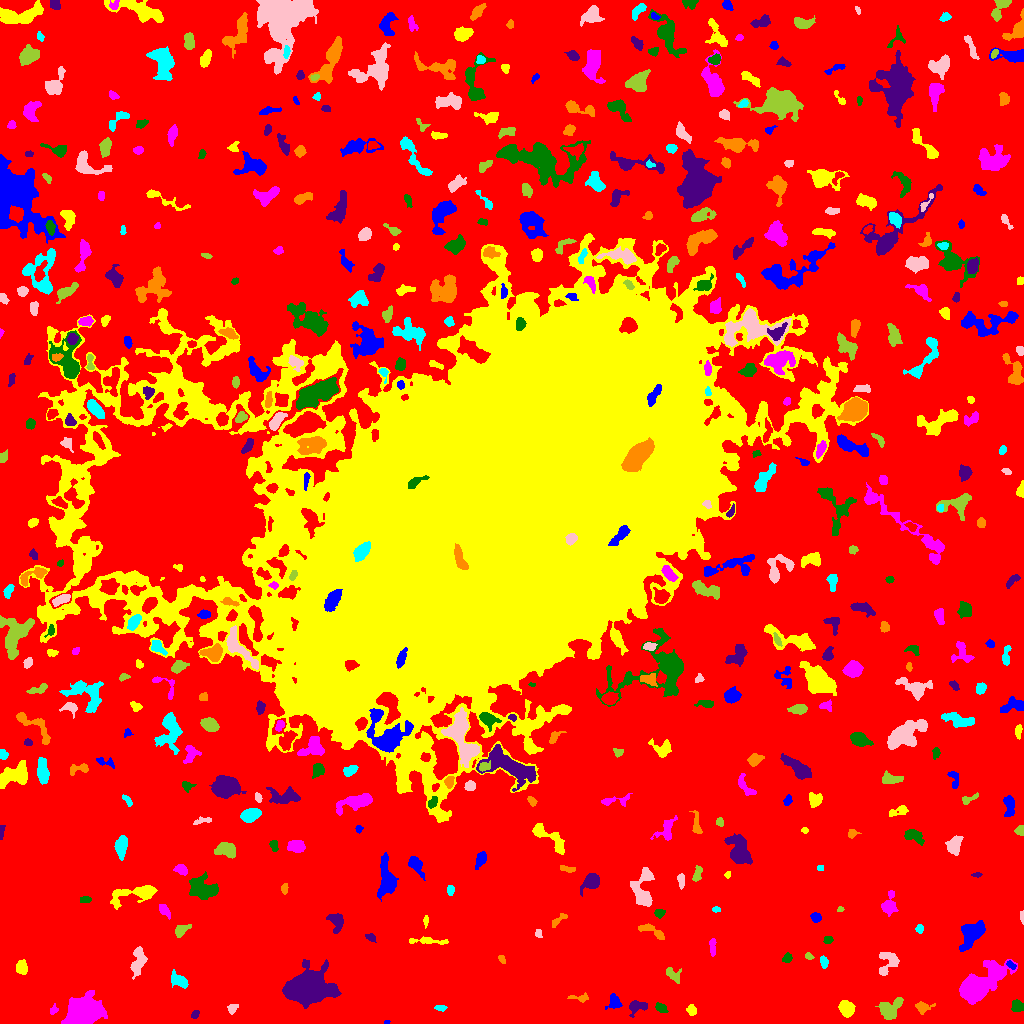

Data behind this chart, as committed beside it:
ID, X, Y, A, B, theta, total_flux, mu_max, mu_median, mu_mean, R_fwhm, R_e, R10, R90, x_start, x_end, y_start, y_end, area, greylevel
0, 531.7, 523.6, 320.1, 309.9, -1.538, 2704595, 16.0, 4.0, 3.755, 130.4, 247.5, 98.42, 385.3, 0, 1023, 0, 1023, 720333, 3.755
1, 386.3, 1.264, 1.525, 0.9734, 0.2386, 53.0, 3.0, 3.0, 2.208, 2.326, 1.596, 0.5642, 2.257, 384, 390, 0, 3, 24, 11.21
2, 846.5, 14.98, 3.683, 3.059, -0.939, 1297, 16.0, 5.0, 5.842, 4.82, 4.26, 1.596, 6.91, 838, 855, 6, 23, 222, 12.84
3, 53.62, 13.88, 2.44, 1.785, 1.064, 171.0, 6.0, 2.0, 2.631, 3.09, 2.523, 0.9772, 3.949, 50, 58, 9, 20, 65, 9.631
4, 660.7, 15.98, 3.288, 1.932, -0.5745, 362.0, 6.0, 4.0, 3.549, 4.618, 3.192, 1.382, 4.918, 655, 668, 11, 21, 102, 11.55
5, 194.8, 9.087, 2.116, 1.661, 0.8789, 126.0, 4.0, 2.0, 2.0, 3.568, 2.394, 0.9772, 3.568, 191, 199, 5, 13, 63, 11.0
6, 922.1, 16.51, 3.227, 2.598, -0.01081, 347.0, 8.0, 2.0, 2.41, 3.478, 3.09, 1.128, 5.293, 915, 935, 9, 22, 144, 10.41
7, 440.8, 15.9, 2.721, 1.141, -0.08836, 78.0, 4.0, 1.0, 1.164, 2.706, 2.185, 0.7979, 3.523, 434, 447, 12, 18, 67, 11.16
8, 232.5, 15.21, 2.219, 1.851, 0.824, 122.0, 4.0, 1.0, 1.386, 3.432, 2.459, 0.9772, 4.029, 227, 238, 9, 19, 88, 9.386
9, 889.7, 14.44, 6.525, 4.269, 0.6589, 1187, 8.0, 3.0, 3.451, 7.159, 5.809, 2.257, 9.08, 875, 903, 4, 26, 344, 10.45
10, 463.8, 17.63, 7.047, 2.308, -0.2671, 404.0, 6.0, 2.0, 2.04, 4.26, 3.656, 1.382, 6.283, 452, 480, 9, 24, 198, 10.04
11, 614, 21.49, 4.029, 3.198, -1.537, 565.0, 6.0, 4.0, 3.576, 5.971, 4.184, 1.693, 6.308, 605, 622, 14, 30, 158, 10.58
12, 691.6, 13.26, 2.639, 2.129, -1.236, 341.0, 7.0, 3.0, 3.589, 3.785, 3.038, 1.128, 4.754, 686, 696, 8, 19, 95, 10.59
13, 84.43, 12.2, 6.923, 5.649, 0.1218, 19219, 78.0, 11.0, 19.43, 7.611, 7.378, 2.877, 13.05, 61, 107, 0, 33, 989, 26.43
14, 1017, 17.27, 2.867, 2.739, -1.193, 539.0, 9.0, 4.0, 4.022, 4.222, 3.568, 1.382, 5.47, 1011, 1023, 12, 24, 134, 12.02
15, 637.2, 17.07, 5.03, 3.034, 0.2694, 493.0, 6.0, 2.0, 2.636, 5.352, 4.222, 1.693, 6.628, 629, 647, 6, 23, 187, 9.636
16, 579.3, 25.62, 5.85, 1.921, -0.04993, 213.0, 4.0, 2.0, 2.029, 4.754, 3.29, 1.382, 5.109, 567, 588, 21, 31, 105, 9.029
17, 179.2, 42.7, 4.929, 2.618, -0.577, 859.0, 9.0, 4.0, 4.252, 5.441, 4.406, 1.784, 6.817, 171, 188, 35, 54, 202, 11.25
18, 887.4, 61.62, 7.188, 4.752, 1.09, 620.0, 7.0, 2.0, 2.191, 4.297, 4.687, 1.693, 7.291, 879, 899, 48, 71, 283, 10.19
19, 673.4, 48.39, 4.546, 2.43, -0.7463, 234.0, 4.0, 1.0, 1.519, 4.918, 3.7, 1.382, 5.781, 666, 681, 40, 56, 154, 9.519
20, 577.4, 53.19, 1.633, 1.324, -0.217, 78.0, 4.0, 1.0, 1.733, 2.646, 1.784, 0.5642, 2.877, 573, 581, 50, 56, 45, 9.733
21, 1011, 58.66, 2.648, 1.523, -0.688, 151.0, 4.0, 2.0, 2.323, 3.909, 2.585, 0.9772, 3.909, 1006, 1016, 54, 63, 65, 12.32
22, 21.32, 55.7, 3.323, 2.702, 1.515, 701.0, 10.0, 4.0, 4.642, 4.853, 3.868, 1.493, 5.997, 16, 27, 49, 64, 151, 11.64
23, 975.2, 36.36, 10.11, 5.027, 0.6166, 18281, 93.0, 5.0, 15.75, 6.507, 6.699, 2.585, 13.24, 959, 1017, 19, 64, 1161, 22.75
24, 787.3, 64.89, 2.272, 1.893, 1.347, 103.0, 3.0, 1.0, 1.226, 3.192, 2.585, 0.9772, 4.068, 782, 792, 61, 71, 84, 9.226
25, 306, 34.92, 10.55, 6.9, 0.09098, 19901, 47.0, 10.0, 13.38, 9.772, 9.821, 3.785, 16.74, 282, 341, 15, 64, 1487, 20.38
26, 501.8, 64.08, 2.479, 1.508, -1.11, 132.0, 4.0, 2.0, 2.4, 3.742, 2.459, 0.9772, 3.656, 498, 505, 60, 68, 55, 10.4
27, 823.8, 61.47, 2.906, 1.859, -1.391, 340.0, 8.0, 4.0, 3.778, 3.909, 2.985, 1.128, 4.583, 820, 828, 55, 68, 90, 10.78
28, 137.7, 61.35, 7.541, 2.998, 1.36, 891.0, 9.0, 3.0, 2.96, 3.432, 5.441, 1.954, 8.556, 130, 147, 44, 77, 301, 9.96
29, 809.1, 66.86, 2.155, 1.418, -0.4925, 105.0, 5.0, 2.0, 1.944, 2.394, 2.111, 0.7979, 3.478, 805, 814, 64, 71, 54, 9.944
30, 656.3, 69.57, 1.878, 1.697, -0.3178, 223.0, 9.0, 4.0, 3.982, 2.523, 2.257, 0.7979, 3.613, 652, 660, 66, 73, 56, 10.98
31, 971, 89.18, 8.017, 4.255, 0.9385, 1886, 9.0, 4.0, 3.962, 7.421, 6.794, 2.646, 10.63, 959, 985, 72, 103, 476, 10.96
32, 429.4, 82.31, 11.29, 1.485, -0.04654, 443.0, 5.0, 2.0, 2.369, 5.046, 4.549, 1.693, 6.817, 409, 448, 79, 87, 187, 10.37
33, 712.3, 76.47, 4.555, 1.529, -1.535, 333.0, 7.0, 3.0, 3.142, 3.613, 3.338, 1.262, 5.109, 709, 716, 67, 85, 106, 10.14
34, 827.7, 83.5, 2.198, 1.84, 0.0, 134.0, 4.0, 2.0, 1.942, 3.742, 2.585, 0.9772, 4.068, 823, 833, 80, 87, 69, 9.942
35, 370.7, 85.95, 2.535, 1.637, -0.3191, 195.0, 6.0, 2.0, 2.6, 3.241, 2.459, 0.9772, 4.107, 365, 376, 81, 90, 75, 10.6
36, 653.1, 91.81, 7.983, 2.071, -0.4237, 334.0, 5.0, 2.0, 1.758, 3.989, 3.868, 1.596, 6.257, 638, 664, 84, 100, 190, 9.758
37, 919.1, 95.01, 1.91, 1.656, 1.476, 81.0, 4.0, 1.0, 1.227, 2.706, 2.257, 0.7979, 3.613, 915, 923, 90, 99, 66, 9.227
38, 538.1, 90.13, 2.232, 1.572, -1.284, 99.0, 4.0, 2.0, 1.737, 3.385, 2.326, 0.7979, 3.478, 535, 542, 86, 94, 57, 9.737
39, 180.7, 92.9, 3.782, 2.126, 0.601, 365.0, 7.0, 2.0, 2.517, 3.742, 3.241, 1.262, 5.323, 175, 191, 86, 99, 145, 11.52
40, 714.7, 100.4, 2.472, 1.627, -0.1153, 115.0, 5.0, 2.0, 1.769, 2.257, 2.257, 0.7979, 3.613, 709, 720, 97, 103, 65, 9.769
41, 815.9, 105.9, 2.362, 2.041, -0.1504, 250.0, 6.0, 2.5, 2.604, 3.909, 2.877, 1.128, 4.406, 810, 821, 101, 111, 96, 10.6
42, 425.6, 102.7, 2.944, 1.168, 1.536, 105.0, 4.0, 2.0, 1.909, 3.338, 2.394, 0.9772, 3.7, 423, 428, 95, 108, 55, 10.91
43, 163.7, 113.4, 3.88, 1.893, -0.8998, 182.0, 4.0, 1.0, 1.529, 3.949, 3.038, 1.128, 5.14, 159, 170, 104, 119, 119, 9.529
44, 659.3, 110.5, 2.31, 1.696, -0.1026, 153.0, 5.0, 2.0, 1.821, 2.932, 2.459, 0.9772, 3.949, 654, 665, 105, 114, 84, 10.82
45, 335.9, 101.6, 5.219, 3.406, -1.147, 629.0, 6.0, 3.0, 2.859, 6.555, 4.82, 1.954, 7.334, 326, 343, 90, 110, 220, 9.859
46, 557.9, 103.3, 5.148, 1.708, 0.6788, 259.0, 5.0, 2.0, 2.443, 3.7, 3.385, 1.262, 5.171, 552, 567, 96, 110, 106, 9.443
47, 715.9, 114, 2.157, 1.263, -0.04033, 163.0, 7.0, 3.0, 3.468, 2.706, 2.111, 0.7979, 3.29, 712, 720, 111, 117, 47, 10.47
48, 1022, 106.7, 3.193, 0.998, -1.508, 128.0, 4.0, 3.0, 2.667, 3.478, 2.185, 0.9772, 3.385, 1020, 1023, 99, 113, 48, 10.67
49, 839.8, 113.8, 1.663, 1.296, 0.5883, 97.0, 7.0, 2.5, 2.694, 1.784, 1.784, 0.5642, 2.821, 837, 844, 112, 117, 36, 11.69
50, 249.9, 115.8, 3.208, 2.802, -0.9906, 537.0, 8.0, 2.0, 2.632, 4.787, 3.785, 1.493, 6.155, 242, 257, 105, 123, 204, 10.63
51, 386, 145.7, 9.935, 3.538, -1.53, 1185, 8.0, 2.0, 2.38, 6.283, 6.257, 2.326, 10.12, 377, 398, 122, 171, 498, 10.38
52, 137.6, 130, 13.29, 3.623, 0.2112, 1937, 13.0, 3.0, 4.035, 5.078, 5.944, 2.185, 10.48, 110, 157, 114, 138, 480, 11.04
53, 889.1, 118, 5.924, 3.435, 1.428, 775.0, 7.0, 3.0, 3.256, 5.499, 4.82, 1.871, 7.569, 881, 898, 107, 133, 238, 10.26
54, 85.02, 123.7, 2.887, 1.465, 0.0729, 106.0, 3.0, 1.0, 1.432, 3.385, 2.646, 0.9772, 4.068, 80, 91, 121, 127, 74, 9.432
55, 590.9, 141.7, 4.856, 3.354, 0.6625, 1054, 10.0, 4.0, 4.133, 5.698, 4.754, 1.871, 7.695, 580, 599, 127, 150, 255, 11.13
56, 284.4, 134.9, 2.393, 1.566, 1.394, 148.0, 5.0, 2.0, 2.145, 2.985, 2.459, 0.7979, 3.827, 281, 288, 129, 140, 69, 10.14
57, 450.1, 133.6, 2.472, 1.718, -1.536, 254.0, 8.0, 3.0, 3.479, 3.192, 2.585, 0.9772, 4.184, 447, 454, 128, 138, 73, 10.48
58, 681.2, 142.4, 3.784, 1.512, -1.563, 132.0, 3.0, 1.0, 1.361, 3.656, 2.932, 1.128, 4.583, 677, 684, 134, 150, 97, 9.361
59, 697.3, 149.3, 4.253, 1.943, 1.29, 349.0, 7.0, 3.0, 2.983, 3.656, 3.432, 1.262, 5.323, 692, 702, 142, 158, 117, 9.983
... 473 more rows
